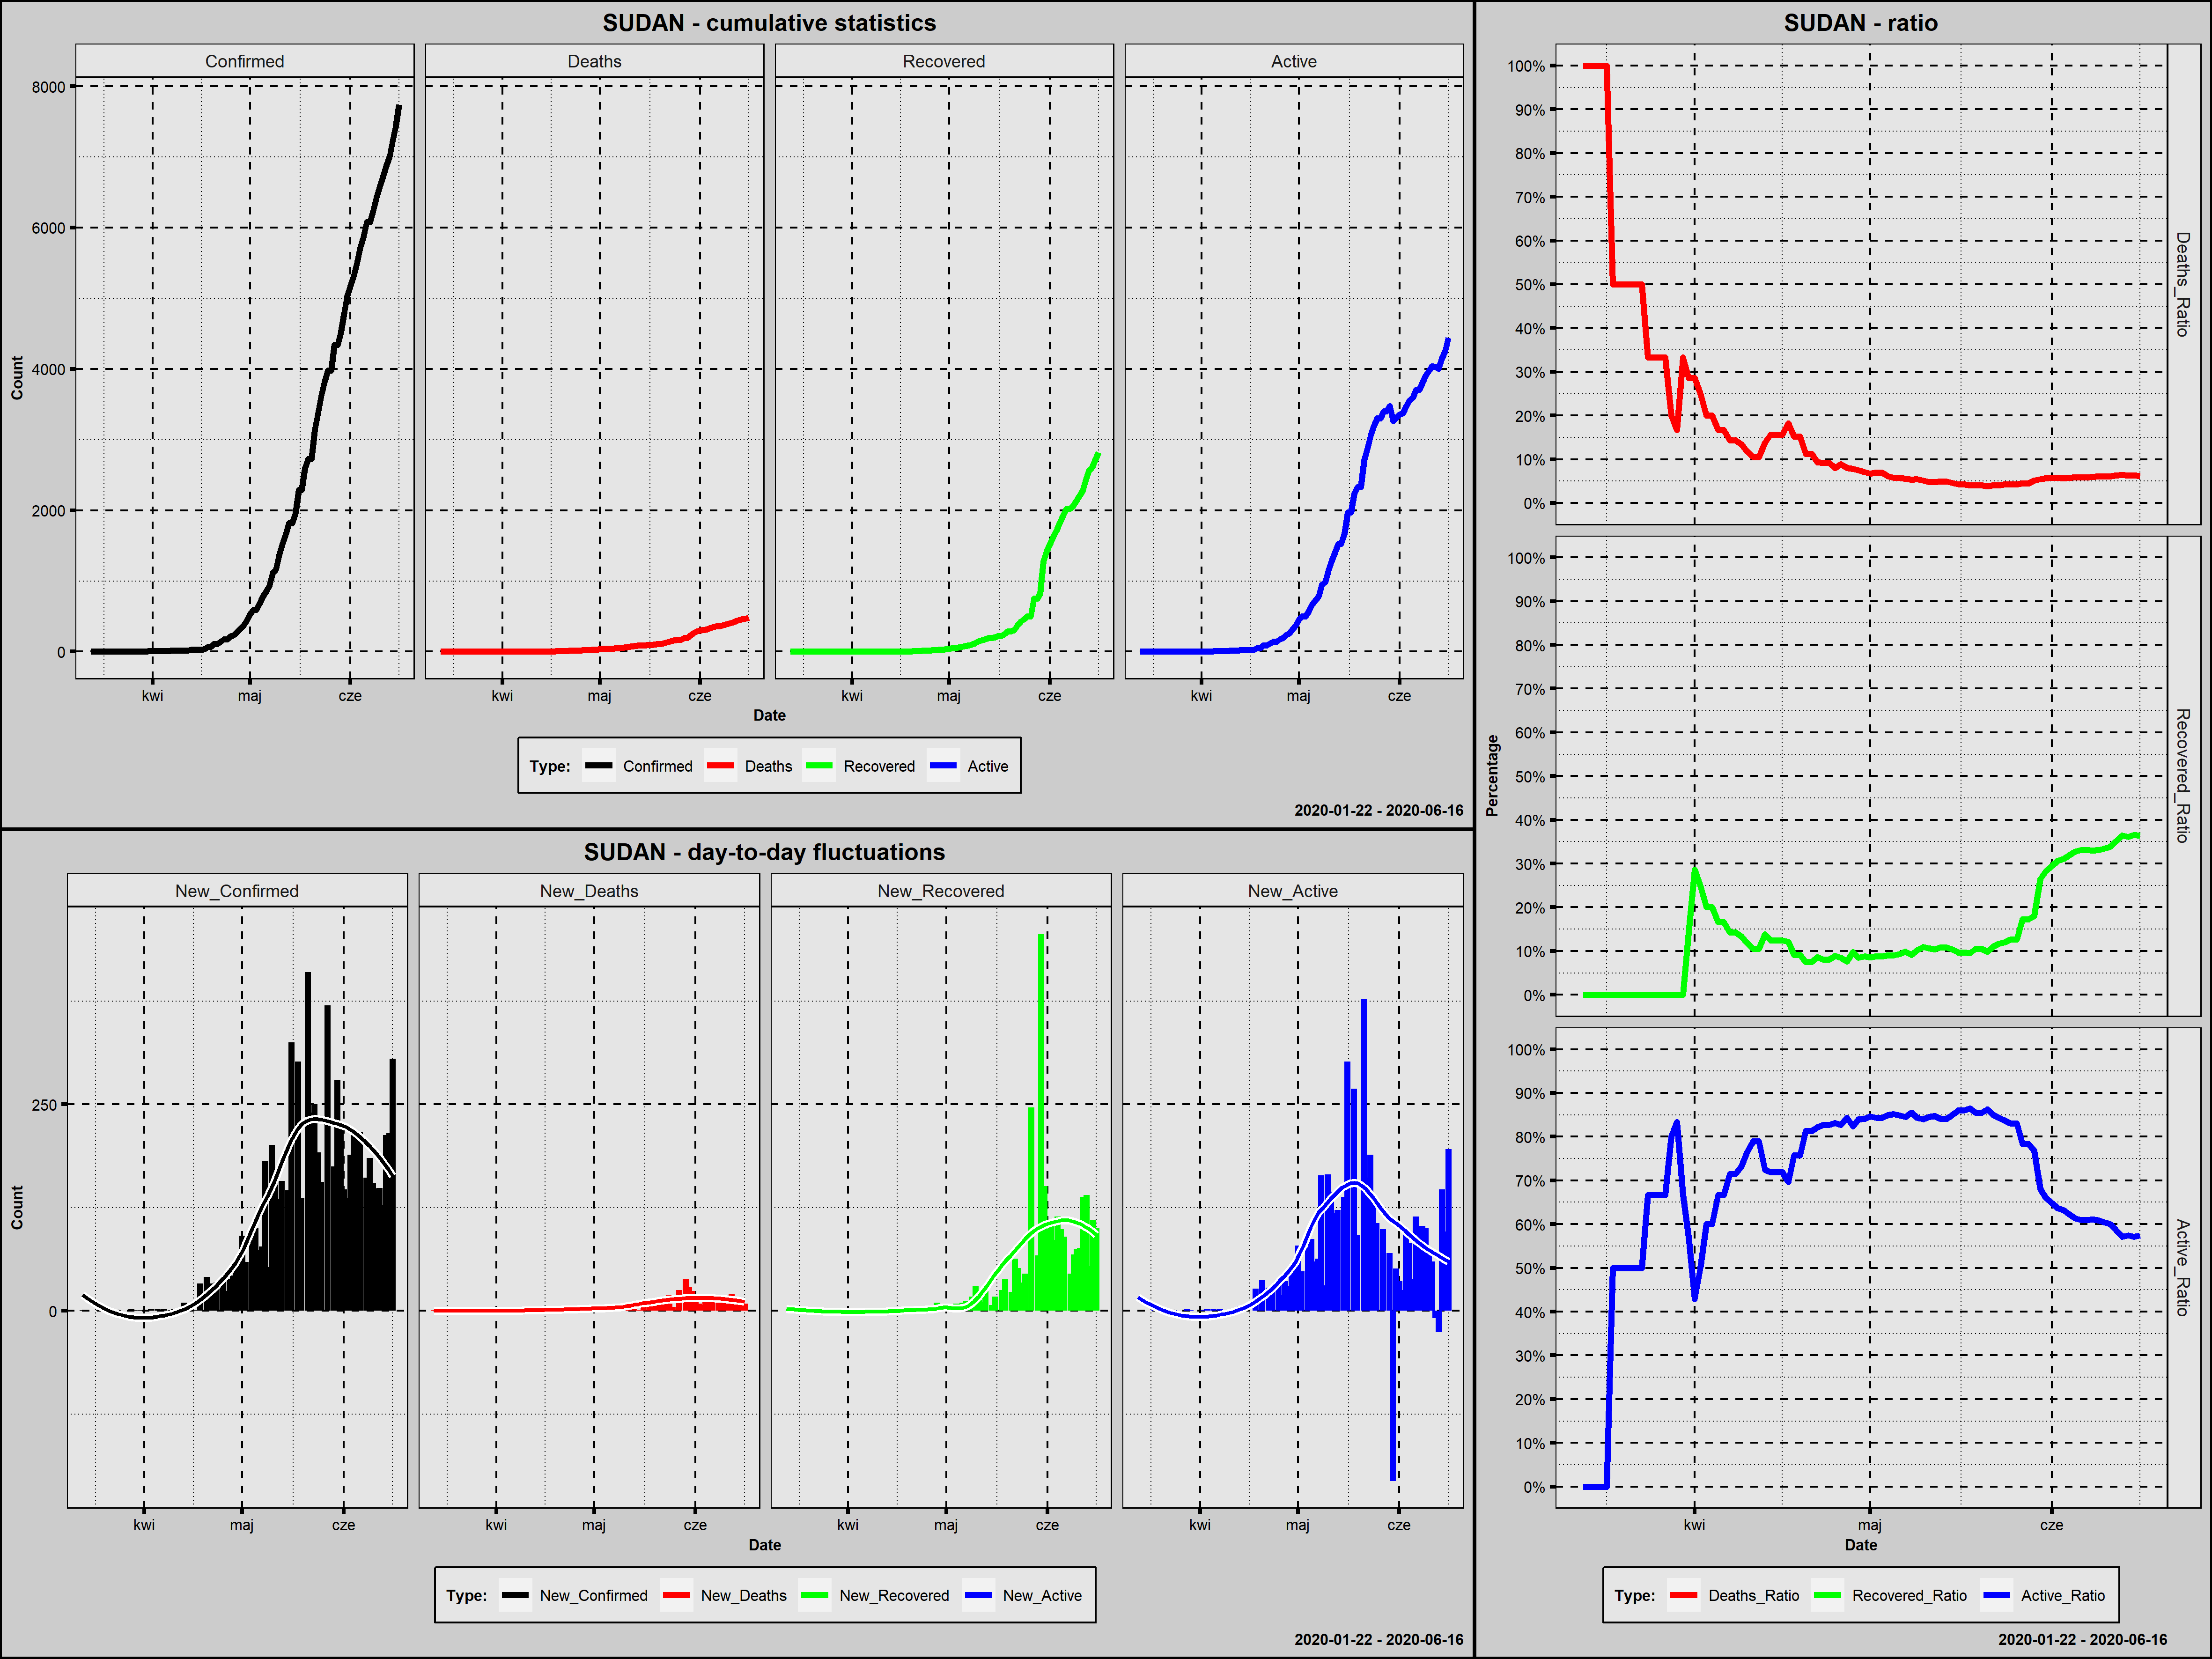

Data behind this chart, as committed beside it:
Country; Date; Confirmed; New_Confirmed; Deaths; New_Deaths; Recovered; New_Recovered; Active; New_Active; Year; Month; Day; Week_Day; Deaths_Ratio; Recovered_Ratio; Active_Ratio; Day_Since_1st_Confirmed; Day_Since_100st_Confirmed
Sudan; 2020-03-13; 1; 1; 1; 1; 0; 0; 0; 0; 2020; marzec; 13; piątek; 1,0000; 0,0000; 0,0000; 1; 0
Sudan; 2020-03-14; 1; 0; 1; 0; 0; 0; 0; 0; 2020; marzec; 14; sobota; 1,0000; 0,0000; 0,0000; 2; 0
Sudan; 2020-03-15; 1; 0; 1; 0; 0; 0; 0; 0; 2020; marzec; 15; niedziela; 1,0000; 0,0000; 0,0000; 3; 0
Sudan; 2020-03-16; 1; 0; 1; 0; 0; 0; 0; 0; 2020; marzec; 16; poniedziałek; 1,0000; 0,0000; 0,0000; 4; 0
Sudan; 2020-03-17; 1; 0; 1; 0; 0; 0; 0; 0; 2020; marzec; 17; wtorek; 1,0000; 0,0000; 0,0000; 5; 0
Sudan; 2020-03-18; 2; 1; 1; 0; 0; 0; 1; 1; 2020; marzec; 18; środa; 0,5000; 0,0000; 0,5000; 6; 0
Sudan; 2020-03-19; 2; 0; 1; 0; 0; 0; 1; 0; 2020; marzec; 19; czwartek; 0,5000; 0,0000; 0,5000; 7; 0
Sudan; 2020-03-20; 2; 0; 1; 0; 0; 0; 1; 0; 2020; marzec; 20; piątek; 0,5000; 0,0000; 0,5000; 8; 0
Sudan; 2020-03-21; 2; 0; 1; 0; 0; 0; 1; 0; 2020; marzec; 21; sobota; 0,5000; 0,0000; 0,5000; 9; 0
Sudan; 2020-03-22; 2; 0; 1; 0; 0; 0; 1; 0; 2020; marzec; 22; niedziela; 0,5000; 0,0000; 0,5000; 10; 0
Sudan; 2020-03-23; 2; 0; 1; 0; 0; 0; 1; 0; 2020; marzec; 23; poniedziałek; 0,5000; 0,0000; 0,5000; 11; 0
Sudan; 2020-03-24; 3; 1; 1; 0; 0; 0; 2; 1; 2020; marzec; 24; wtorek; 0,3333; 0,0000; 0,6667; 12; 0
Sudan; 2020-03-25; 3; 0; 1; 0; 0; 0; 2; 0; 2020; marzec; 25; środa; 0,3333; 0,0000; 0,6667; 13; 0
Sudan; 2020-03-26; 3; 0; 1; 0; 0; 0; 2; 0; 2020; marzec; 26; czwartek; 0,3333; 0,0000; 0,6667; 14; 0
Sudan; 2020-03-27; 3; 0; 1; 0; 0; 0; 2; 0; 2020; marzec; 27; piątek; 0,3333; 0,0000; 0,6667; 15; 0
Sudan; 2020-03-28; 5; 2; 1; 0; 0; 0; 4; 2; 2020; marzec; 28; sobota; 0,2000; 0,0000; 0,8000; 16; 0
Sudan; 2020-03-29; 6; 1; 1; 0; 0; 0; 5; 1; 2020; marzec; 29; niedziela; 0,1667; 0,0000; 0,8333; 17; 0
Sudan; 2020-03-30; 6; 0; 2; 1; 0; 0; 4; -1; 2020; marzec; 30; poniedziałek; 0,3333; 0,0000; 0,6667; 18; 0
Sudan; 2020-03-31; 7; 1; 2; 0; 1; 1; 4; 0; 2020; marzec; 31; wtorek; 0,2857; 0,1429; 0,5714; 19; 0
Sudan; 2020-04-01; 7; 0; 2; 0; 2; 1; 3; -1; 2020; kwiecień; 1; środa; 0,2857; 0,2857; 0,4286; 20; 0
Sudan; 2020-04-02; 8; 1; 2; 0; 2; 0; 4; 1; 2020; kwiecień; 2; czwartek; 0,2500; 0,2500; 0,5000; 21; 0
Sudan; 2020-04-03; 10; 2; 2; 0; 2; 0; 6; 2; 2020; kwiecień; 3; piątek; 0,2000; 0,2000; 0,6000; 22; 0
Sudan; 2020-04-04; 10; 0; 2; 0; 2; 0; 6; 0; 2020; kwiecień; 4; sobota; 0,2000; 0,2000; 0,6000; 23; 0
Sudan; 2020-04-05; 12; 2; 2; 0; 2; 0; 8; 2; 2020; kwiecień; 5; niedziela; 0,1667; 0,1667; 0,6667; 24; 0
Sudan; 2020-04-06; 12; 0; 2; 0; 2; 0; 8; 0; 2020; kwiecień; 6; poniedziałek; 0,1667; 0,1667; 0,6667; 25; 0
Sudan; 2020-04-07; 14; 2; 2; 0; 2; 0; 10; 2; 2020; kwiecień; 7; wtorek; 0,1429; 0,1429; 0,7143; 26; 0
Sudan; 2020-04-08; 14; 0; 2; 0; 2; 0; 10; 0; 2020; kwiecień; 8; środa; 0,1429; 0,1429; 0,7143; 27; 0
Sudan; 2020-04-09; 15; 1; 2; 0; 2; 0; 11; 1; 2020; kwiecień; 9; czwartek; 0,1333; 0,1333; 0,7333; 28; 0
Sudan; 2020-04-10; 17; 2; 2; 0; 2; 0; 13; 2; 2020; kwiecień; 10; piątek; 0,1176; 0,1176; 0,7647; 29; 0
Sudan; 2020-04-11; 19; 2; 2; 0; 2; 0; 15; 2; 2020; kwiecień; 11; sobota; 0,1053; 0,1053; 0,7895; 30; 0
Sudan; 2020-04-12; 19; 0; 2; 0; 2; 0; 15; 0; 2020; kwiecień; 12; niedziela; 0,1053; 0,1053; 0,7895; 31; 0
Sudan; 2020-04-13; 29; 10; 4; 2; 4; 2; 21; 6; 2020; kwiecień; 13; poniedziałek; 0,1379; 0,1379; 0,7241; 32; 0
Sudan; 2020-04-14; 32; 3; 5; 1; 4; 0; 23; 2; 2020; kwiecień; 14; wtorek; 0,1562; 0,1250; 0,7188; 33; 0
Sudan; 2020-04-15; 32; 0; 5; 0; 4; 0; 23; 0; 2020; kwiecień; 15; środa; 0,1562; 0,1250; 0,7188; 34; 0
Sudan; 2020-04-16; 32; 0; 5; 0; 4; 0; 23; 0; 2020; kwiecień; 16; czwartek; 0,1562; 0,1250; 0,7188; 35; 0
Sudan; 2020-04-17; 33; 1; 6; 1; 4; 0; 23; 0; 2020; kwiecień; 17; piątek; 0,1818; 0,1212; 0,6970; 36; 0
Sudan; 2020-04-18; 66; 33; 10; 4; 6; 2; 50; 27; 2020; kwiecień; 18; sobota; 0,1515; 0,0909; 0,7576; 37; 0
Sudan; 2020-04-19; 66; 0; 10; 0; 6; 0; 50; 0; 2020; kwiecień; 19; niedziela; 0,1515; 0,0909; 0,7576; 38; 0
Sudan; 2020-04-20; 107; 41; 12; 2; 8; 2; 87; 37; 2020; kwiecień; 20; poniedziałek; 0,1121; 0,0748; 0,8131; 39; 1
Sudan; 2020-04-21; 107; 0; 12; 0; 8; 0; 87; 0; 2020; kwiecień; 21; wtorek; 0,1121; 0,0748; 0,8131; 40; 2
Sudan; 2020-04-22; 140; 33; 13; 1; 12; 4; 115; 28; 2020; kwiecień; 22; środa; 0,0929; 0,0857; 0,8214; 41; 3
Sudan; 2020-04-23; 174; 34; 16; 3; 14; 2; 144; 29; 2020; kwiecień; 23; czwartek; 0,0920; 0,0805; 0,8276; 42; 4
Sudan; 2020-04-24; 174; 0; 16; 0; 14; 0; 144; 0; 2020; kwiecień; 24; piątek; 0,0920; 0,0805; 0,8276; 43; 5
Sudan; 2020-04-25; 213; 39; 17; 1; 19; 5; 177; 33; 2020; kwiecień; 25; sobota; 0,0798; 0,0892; 0,8310; 44; 6
Sudan; 2020-04-26; 237; 24; 21; 4; 20; 1; 196; 19; 2020; kwiecień; 26; niedziela; 0,0886; 0,0844; 0,8270; 45; 7
Sudan; 2020-04-27; 275; 38; 22; 1; 21; 1; 232; 36; 2020; kwiecień; 27; poniedziałek; 0,0800; 0,0764; 0,8436; 46; 8
Sudan; 2020-04-28; 318; 43; 25; 3; 31; 10; 262; 30; 2020; kwiecień; 28; wtorek; 0,0786; 0,0975; 0,8239; 47; 9
Sudan; 2020-04-29; 375; 57; 28; 3; 32; 1; 315; 53; 2020; kwiecień; 29; środa; 0,0747; 0,0853; 0,8400; 48; 10
Sudan; 2020-04-30; 442; 67; 31; 3; 39; 7; 372; 57; 2020; kwiecień; 30; czwartek; 0,0701; 0,0882; 0,8416; 49; 11
Sudan; 2020-05-01; 533; 91; 36; 5; 46; 7; 451; 79; 2020; maj; 1; piątek; 0,0675; 0,0863; 0,8462; 50; 12
Sudan; 2020-05-02; 592; 59; 41; 5; 52; 6; 499; 48; 2020; maj; 2; sobota; 0,0693; 0,0878; 0,8429; 51; 13
Sudan; 2020-05-03; 592; 0; 41; 0; 52; 0; 499; 0; 2020; maj; 3; niedziela; 0,0693; 0,0878; 0,8429; 52; 14
Sudan; 2020-05-04; 678; 86; 41; 0; 61; 9; 576; 77; 2020; maj; 4; poniedziałek; 0,0605; 0,0900; 0,8496; 53; 15
Sudan; 2020-05-05; 778; 100; 45; 4; 70; 9; 663; 87; 2020; maj; 5; wtorek; 0,0578; 0,0900; 0,8522; 54; 16
Sudan; 2020-05-06; 852; 74; 49; 4; 80; 10; 723; 60; 2020; maj; 6; środa; 0,0575; 0,0939; 0,8486; 55; 17
Sudan; 2020-05-07; 930; 78; 52; 3; 92; 12; 786; 63; 2020; maj; 7; czwartek; 0,0559; 0,0989; 0,8452; 56; 18
Sudan; 2020-05-08; 1111; 181; 59; 7; 102; 10; 950; 164; 2020; maj; 8; piątek; 0,0531; 0,0918; 0,8551; 57; 19
Sudan; 2020-05-09; 1164; 53; 64; 5; 119; 17; 981; 31; 2020; maj; 9; sobota; 0,0550; 0,1022; 0,8428; 58; 20
Sudan; 2020-05-10; 1365; 201; 70; 6; 149; 30; 1146; 165; 2020; maj; 10; niedziela; 0,0513; 0,1092; 0,8396; 59; 21
Sudan; 2020-05-11; 1526; 161; 74; 4; 162; 13; 1290; 144; 2020; maj; 11; poniedziałek; 0,0485; 0,1062; 0,8453; 60; 22
... 36 more rows
